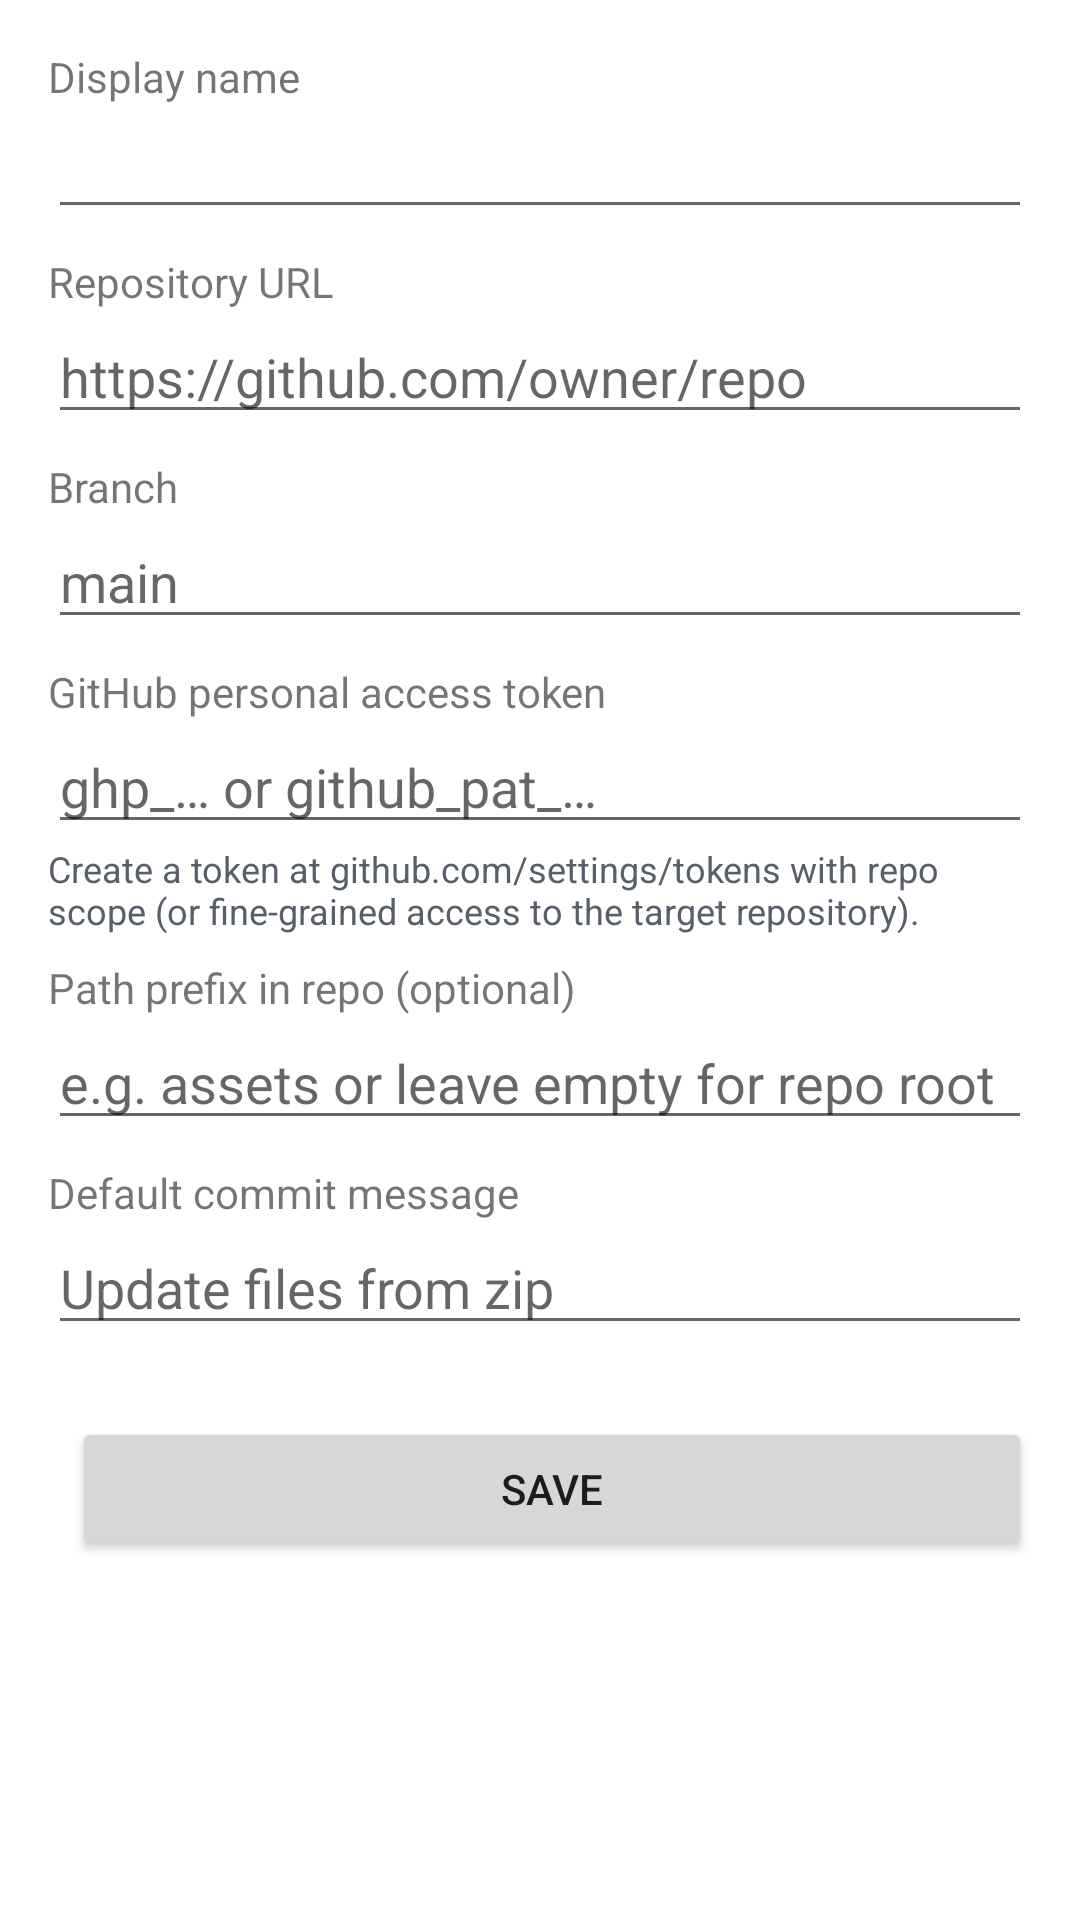

Produce the Android XML layout that renders to this screen, including the resource entries it uses.
<!-- AndroidManifest.xml: application theme Theme.GitHubZipPusher -->
<!-- res/layout/activity_edit_config.xml -->
<?xml version="1.0" encoding="utf-8"?>
<ScrollView xmlns:android="http://schemas.android.com/apk/res/android"
    android:layout_width="match_parent"
    android:layout_height="match_parent"
    android:fillViewport="true">
    <LinearLayout
        android:layout_width="match_parent"
        android:layout_height="wrap_content"
        android:orientation="vertical"
        android:padding="16dp">
        <TextView android:layout_width="match_parent" android:layout_height="wrap_content"
            android:text="@string/name_label" />
        <EditText android:id="@+id/inputName" android:layout_width="match_parent"
            android:layout_height="wrap_content" android:inputType="text" />
        <TextView android:layout_width="match_parent" android:layout_height="wrap_content"
            android:layout_marginTop="8dp" android:text="@string/repo_url_label" />
        <EditText android:id="@+id/inputRepoUrl" android:layout_width="match_parent"
            android:layout_height="wrap_content" android:hint="@string/repo_url_hint"
            android:inputType="textUri" />
        <TextView android:layout_width="match_parent" android:layout_height="wrap_content"
            android:layout_marginTop="8dp" android:text="@string/branch_label" />
        <EditText android:id="@+id/inputBranch" android:layout_width="match_parent"
            android:layout_height="wrap_content" android:hint="@string/branch_hint"
            android:inputType="text" />
        <TextView android:layout_width="match_parent" android:layout_height="wrap_content"
            android:layout_marginTop="8dp" android:text="@string/token_label" />
        <EditText android:id="@+id/inputToken" android:layout_width="match_parent"
            android:layout_height="wrap_content" android:hint="@string/token_hint"
            android:inputType="textPassword" />
        <TextView android:layout_width="match_parent" android:layout_height="wrap_content"
            android:text="@string/help_token" android:textSize="12sp" android:textColor="#57606A" />
        <TextView android:layout_width="match_parent" android:layout_height="wrap_content"
            android:layout_marginTop="8dp" android:text="@string/path_prefix_label" />
        <EditText android:id="@+id/inputPathPrefix" android:layout_width="match_parent"
            android:layout_height="wrap_content" android:hint="@string/path_prefix_hint"
            android:inputType="text" />
        <TextView android:layout_width="match_parent" android:layout_height="wrap_content"
            android:layout_marginTop="8dp" android:text="@string/commit_msg_label" />
        <EditText android:id="@+id/inputCommitMsg" android:layout_width="match_parent"
            android:layout_height="wrap_content" android:hint="@string/commit_msg_hint"
            android:inputType="text" />
        <LinearLayout android:layout_width="match_parent" android:layout_height="wrap_content"
            android:orientation="horizontal" android:layout_marginTop="24dp">
            <Button android:id="@+id/btnDelete" android:layout_width="0dp"
                android:layout_height="wrap_content" android:layout_weight="1"
                android:text="@string/delete" android:visibility="gone" />
            <Button android:id="@+id/btnSave" android:layout_width="0dp"
                android:layout_height="wrap_content" android:layout_weight="1"
                android:layout_marginStart="8dp" android:text="@string/save" />
        </LinearLayout>
    </LinearLayout>
</ScrollView>
<!-- resources referenced by this layout -->
<resources>
  <string name="branch_hint">main</string>
  <string name="branch_label">Branch</string>
  <string name="commit_msg_hint">Update files from zip</string>
  <string name="commit_msg_label">Default commit message</string>
  <string name="delete">Delete</string>
  <string name="help_token">Create a token at github.com/settings/tokens with repo scope (or fine-grained access to the target repository).</string>
  <string name="name_label">Display name</string>
  <string name="path_prefix_hint">e.g. assets or leave empty for repo root</string>
  <string name="path_prefix_label">Path prefix in repo (optional)</string>
  <string name="repo_url_hint">https://github.com/owner/repo</string>
  <string name="repo_url_label">Repository URL</string>
  <string name="save">Save</string>
  <string name="token_hint">ghp_… or github_pat_…</string>
  <string name="token_label">GitHub personal access token</string>
  <style name="Theme.GitHubZipPusher" parent="Theme.MaterialComponents.DayNight.DarkActionBar">
          <item name="colorPrimary">#24292F</item>
          <item name="colorPrimaryVariant">#1B1F23</item>
          <item name="colorOnPrimary">#FFFFFF</item>
          <item name="colorSecondary">#2DA44E</item>
          <item name="colorOnSecondary">#FFFFFF</item>
          <item name="android:statusBarColor">#1B1F23</item>
      </style>
</resources>
